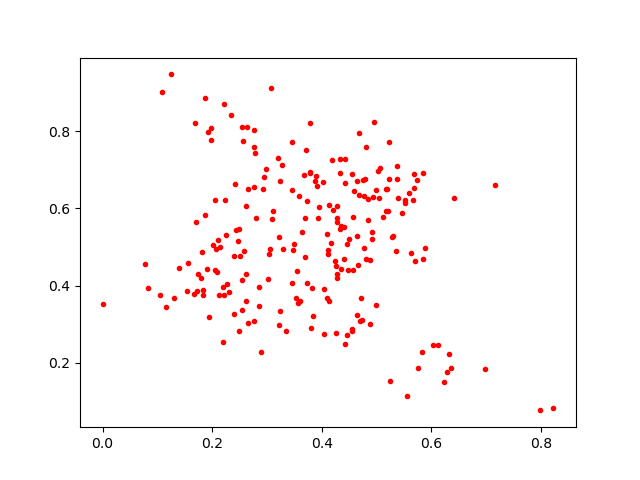

Values plotted in this chart, from the file beside it:
0.4270988, 0.4291072
0.4578, 0.5776
0.3722, 0.408
0.2784, 0.7444
0.4103, 0.3686
0.4472, 0.4406
0.4675, 0.6347
0.2061, 0.6223
0.4287, 0.6051
0.1663, 0.3796
0.2507, 0.4756
0.2759, 0.8026
0.1254, 0.9471
0.2191, 0.2536
0.3464, 0.7713
0.5682, 0.6523
0.181, 0.4877
0.2269, 0.4048
0.4776, 0.4987
0.0, 0.352
0.2431, 0.5439
0.5396, 0.6277
0.3231, 0.6708
0.5233, 0.6761
0.3901, 0.6832
0.4032, 0.2744
0.4849, 0.6252
0.4331, 0.7286
0.3591, 0.6334
0.3677, 0.687
0.3785, 0.8212
0.1828, 0.3885
0.5711, 0.4645
0.3072, 0.9109
0.4836, 0.5701
0.384, 0.3225
0.4404, 0.552
0.3295, 0.496
0.1084, 0.9017
0.5666, 0.6219
0.2926, 0.6494
0.5301, 0.5291
0.4649, 0.5275
0.2621, 0.359
0.197, 0.8088
0.4875, 0.2995
0.491, 0.5383
0.3476, 0.4912
0.5172, 0.6504
0.3021, 0.4177
0.2229, 0.6206
0.08261, 0.3932
0.6025, 0.2461
0.07834, 0.456
0.5747, 0.6731
0.6115, 0.2465
0.3495, 0.5091
0.1865, 0.5817
0.4103, 0.5347
0.2762, 0.7594
0.4937, 0.6303
... 165 more rows
